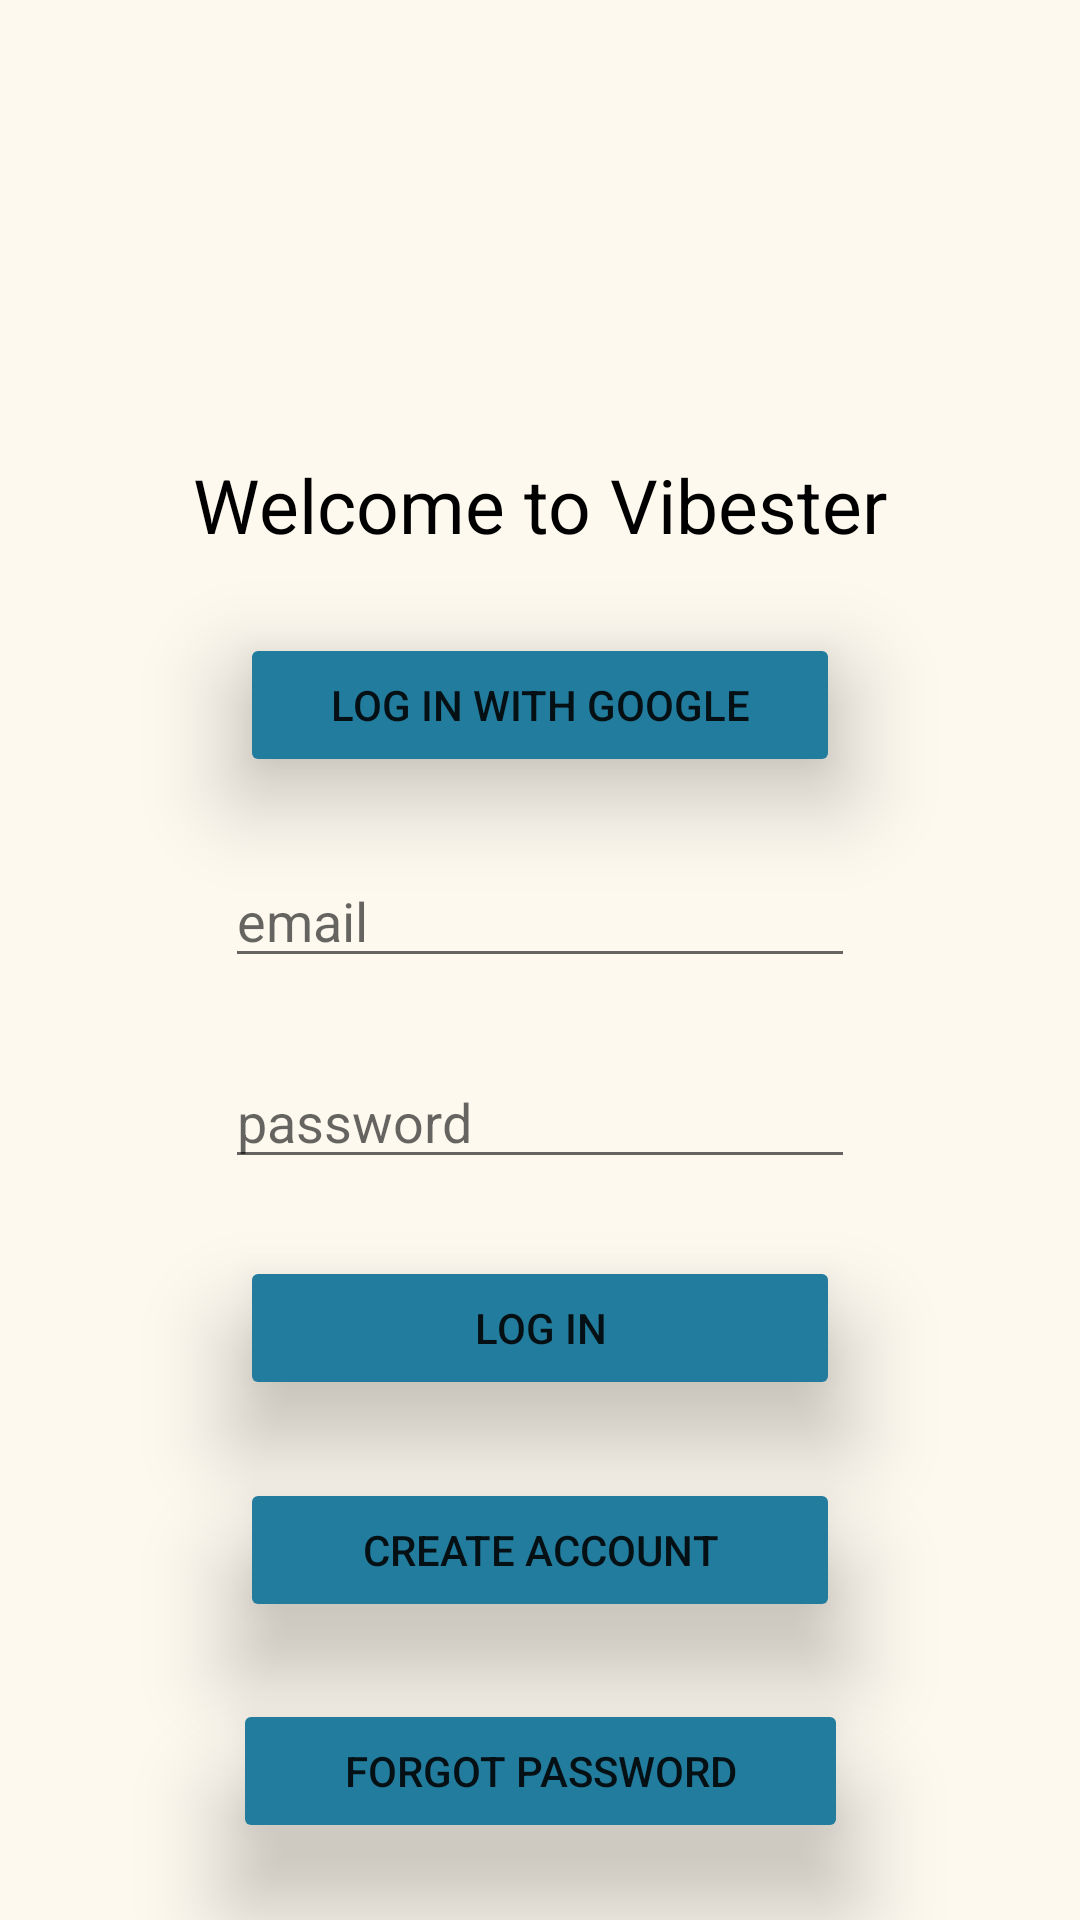

Layout XML and referenced resources for this Android screen:
<!-- AndroidManifest.xml: application theme Theme.MyApplication -->
<!-- res/layout/fragment_layout_authentication.xml -->
<?xml version="1.0" encoding="utf-8"?>
<androidx.constraintlayout.widget.ConstraintLayout xmlns:android="http://schemas.android.com/apk/res/android"
    xmlns:app="http://schemas.android.com/apk/res-auto"
    xmlns:tools="http://schemas.android.com/tools"
    android:background="@color/floral_white"
    android:layout_width="match_parent"
    android:layout_height="match_parent"
    tools:context=".fragment.AuthenticationFragment">

    <ImageView
        android:id="@+id/authentication_logo"
        android:layout_width="100dp"
        android:layout_height="100dp"
        android:contentDescription="@string/app_logo"
        android:gravity="center"
        app:layout_constraintBottom_toTopOf="@id/authentication_status"
        app:layout_constraintEnd_toEndOf="parent"
        app:layout_constraintStart_toStartOf="parent"
        app:layout_constraintTop_toTopOf="parent"
        app:srcCompat="@drawable/logo" />

    <TextView
        android:id="@+id/authentication_status"
        android:text="@string/authentication_welcomeToVibester"
        android:textAlignment="center"
        android:textColor="@color/black"
        android:textSize="25sp"
        android:layout_width="match_parent"
        android:layout_height="wrap_content"
        android:gravity="center"
        app:layout_constraintEnd_toEndOf="parent"
        app:layout_constraintStart_toStartOf="parent"
        app:layout_constraintTop_toBottomOf="@id/authentication_logo"
        app:layout_constraintBottom_toTopOf="@id/googleBtn"/>

    <Button
        android:id="@+id/googleBtn"
        android:layout_width="200dp"
        android:layout_height="wrap_content"
        android:backgroundTint="@color/cg_blue"
        android:elevation="10dp"
        android:stateListAnimator="@null"
        android:text="@string/authentication_googleLogIn"
        android:translationZ="10dp"
        app:icon="@drawable/glogo"
        app:iconTint="@null"
        app:layout_constraintBottom_toTopOf="@id/username"
        app:layout_constraintEnd_toEndOf="parent"
        app:layout_constraintStart_toStartOf="parent"
        app:layout_constraintTop_toBottomOf="@id/authentication_status" />

    <EditText
        android:id="@+id/username"
        android:layout_width="wrap_content"
        android:layout_height="wrap_content"
        android:ems="10"
        android:hint="email"
        android:inputType="textPersonName"
        tools:ignore="TouchTargetSizeCheck"
        app:layout_constraintEnd_toEndOf="parent"
        app:layout_constraintStart_toStartOf="parent"
        app:layout_constraintTop_toBottomOf="@id/googleBtn"
        app:layout_constraintBottom_toTopOf="@id/password"/>

    <EditText
        android:id="@+id/password"
        android:layout_width="wrap_content"
        android:layout_height="wrap_content"
        android:ems="10"
        android:hint="password"
        android:inputType="textPassword"
        app:layout_constraintEnd_toEndOf="parent"
        app:layout_constraintStart_toStartOf="parent"
        app:layout_constraintTop_toBottomOf="@id/username"
        app:layout_constraintBottom_toTopOf="@id/logIn"/>

    <Button
        android:id="@+id/logIn"
        android:layout_width="200dp"
        android:layout_height="48dp"
        android:backgroundTint="@color/cg_blue"
        android:elevation="10dp"
        android:stateListAnimator="@null"
        android:text="@string/authentication_logIn"
        android:translationZ="10dp"
        app:layout_constraintEnd_toEndOf="parent"
        app:layout_constraintStart_toStartOf="parent"
        app:layout_constraintTop_toBottomOf="@id/password"
        app:layout_constraintBottom_toTopOf="@id/createAcc"/>

    <Button
        android:id="@+id/createAcc"
        android:layout_width="200dp"
        android:layout_height="48dp"
        android:backgroundTint="@color/cg_blue"
        android:elevation="10dp"
        android:stateListAnimator="@null"
        android:text="@string/authentication_createAcc"
        android:translationZ="10dp"
        app:layout_constraintEnd_toEndOf="parent"
        app:layout_constraintStart_toStartOf="parent"
        app:layout_constraintTop_toBottomOf="@id/logIn"
        app:layout_constraintBottom_toTopOf="@id/forgotPassword"/>

    <Button
        android:id="@+id/forgotPassword"
        android:layout_width="205dp"
        android:layout_height="48dp"
        android:backgroundTint="@color/cg_blue"
        android:elevation="10dp"
        android:stateListAnimator="@null"
        android:text="@string/authentication_forgotPassword"
        android:translationZ="10dp"
        app:layout_constraintEnd_toEndOf="parent"
        app:layout_constraintStart_toStartOf="parent"
        app:layout_constraintTop_toBottomOf="@id/createAcc"
        app:layout_constraintBottom_toBottomOf="parent"/>


</androidx.constraintlayout.widget.ConstraintLayout>
<!-- resources referenced by this layout -->
<resources>
  <color name="black">#FF000000</color>
  <color name="cg_blue">#FF227C9D</color>
  <color name="floral_white">#FFFEF9EF</color>
  <!-- drawable logo: png bitmap (mipmap-hdpi, 2494 bytes) -->
  <string name="app_logo">app_logo</string>
  <string name="authentication_createAcc">Create Account</string>
  <string name="authentication_forgotPassword">Forgot Password</string>
  <string name="authentication_googleLogIn">Log in with Google</string>
  <string name="authentication_logIn">Log in</string>
  <string name="authentication_welcomeToVibester">Welcome to Vibester</string>
  <style name="Theme.MyApplication" parent="Theme.MaterialComponents.DayNight.DarkActionBar">
          
          <item name="colorPrimary">@color/maximum_yellow_red</item>
          <item name="colorPrimaryVariant">@color/darker_floral_white</item>
          <item name="colorOnPrimary">@color/floral_white</item>
          
          <item name="colorSecondary">@color/cg_blue</item>
          <item name="colorSecondaryVariant">@color/tiffany_blue</item>
          <item name="colorOnSecondary">@color/white</item>
          
          <item name="android:statusBarColor" tools:targetApi="l">@color/floral_white</item>
      </style>
  <color name="maximum_yellow_red">#FFFFCB77</color>
  <color name="darker_floral_white">#FFFDF0D7</color>
  <color name="tiffany_blue">#FF17c3b2</color>
  <color name="white">#FFFFFFFF</color>
</resources>
